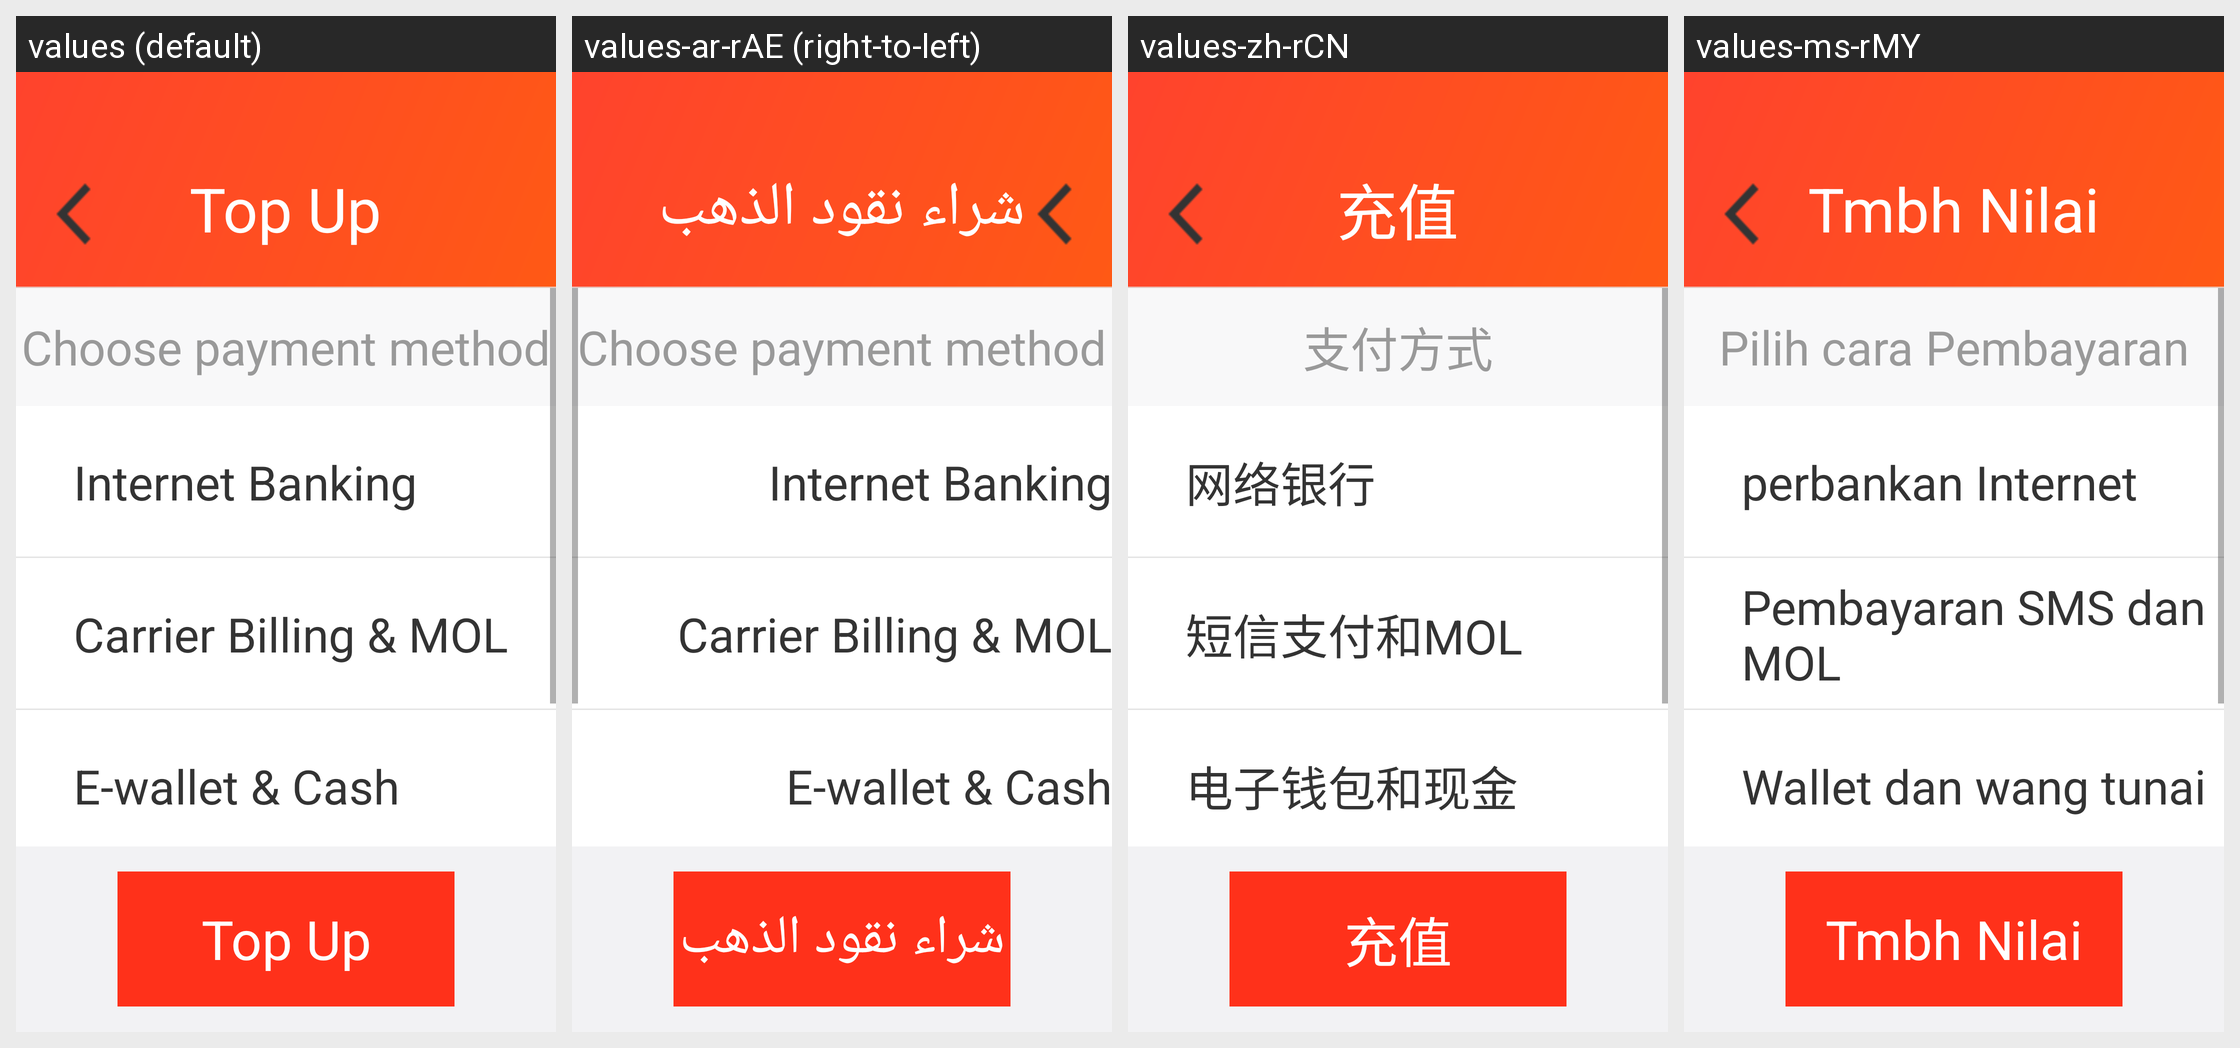

The same Android screen rendered under several of its app's locales, left to right. List the strings drawn on it with the default value and each locale's translation.
Android screen res/layout/pager_buycoins.xml rendered under 4 locales, left to right: values (default), values-ar-rAE (right-to-left), values-zh-rCN, values-ms-rMY. Device: Nexus 5 (rendered at 1080×1920; each locale shown at half size, 540×960, under a caption strip naming it); theme AppTheme.
Other locales in the repository, not shown: values-ar-rEG, values-ar-rIL.
Strings drawn on this screen, with the default value and each locale's value (text and hints the layout hard-codes, and strings that could not be matched under every locale, appear in the picture but are not listed):

BuyCoins
  values: Top Up
  values-ar-rAE: شراء نقود الذهب
  values-zh-rCN: 充值
  values-ms-rMY: Tmbh Nilai

Choosepayment
  values: Choose payment method
  values-ar-rAE: Choose payment method  [not translated; the default value is used]
  values-zh-rCN: 支付方式
  values-ms-rMY: Pilih cara Pembayaran

InternetBanking
  values: Internet Banking
  values-ar-rAE: Internet Banking  [not translated; the default value is used]
  values-zh-rCN: 网络银行
  values-ms-rMY: perbankan Internet

carrierbillingmol
  values: Carrier Billing & MOL
  values-ar-rAE: Carrier Billing & MOL  [not translated; the default value is used]
  values-zh-rCN: 短信支付和MOL
  values-ms-rMY: Pembayaran SMS dan MOL

walletcash
  values: E-wallet & Cash
  values-ar-rAE: E-wallet & Cash  [not translated; the default value is used]
  values-zh-rCN: 电子钱包和现金
  values-ms-rMY: Wallet dan wang tunai
